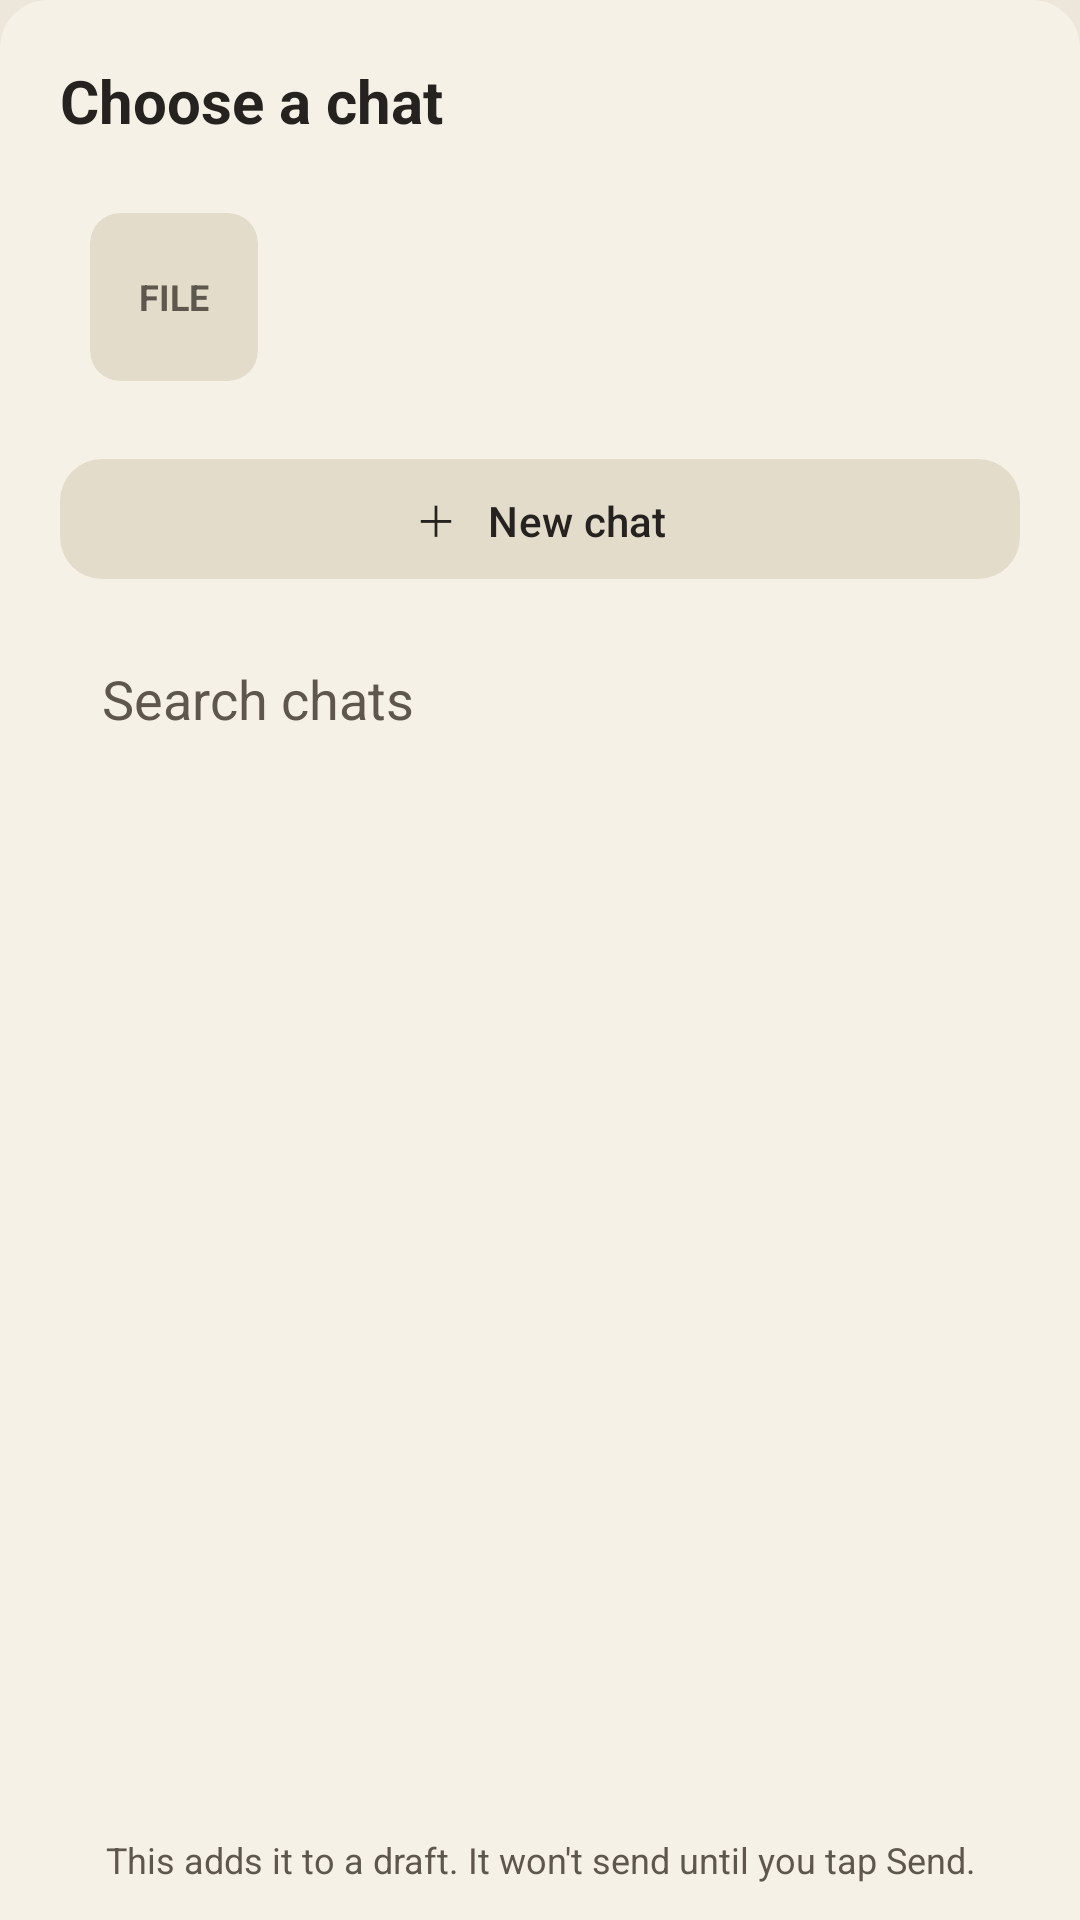

Android layout source for this screen:
<!-- AndroidManifest.xml: application theme Theme.Terminus -->
<!-- res/layout/sheet_share_target.xml -->
<?xml version="1.0" encoding="utf-8"?>
<LinearLayout xmlns:android="http://schemas.android.com/apk/res/android"
    xmlns:app="http://schemas.android.com/apk/res-auto"
    android:orientation="vertical"
    android:layout_width="match_parent"
    android:layout_height="match_parent"
    android:background="@drawable/sheet_bg"
    android:paddingStart="20dp"
    android:paddingEnd="20dp"
    android:paddingTop="20dp"
    android:paddingBottom="12dp">

    <TextView
        android:id="@+id/shareTargetTitle"
        android:layout_width="match_parent"
        android:layout_height="wrap_content"
        android:text="Choose a chat"
        android:textSize="@dimen/ts_title"
        android:textStyle="bold"
        android:textColor="@color/t_ink" />

    <LinearLayout
        android:layout_width="match_parent"
        android:layout_height="wrap_content"
        android:layout_marginTop="14dp"
        android:padding="10dp"
        android:gravity="center_vertical"
        android:background="@drawable/field_bg">

        <FrameLayout
            android:id="@+id/sharePayloadTile"
            android:layout_width="56dp"
            android:layout_height="56dp"
            android:background="@drawable/thumb_frame"
            android:clipToOutline="true">

            <ImageView
                android:id="@+id/sharePayloadThumb"
                android:layout_width="match_parent"
                android:layout_height="match_parent"
                android:scaleType="centerCrop"
                android:visibility="gone"
                android:contentDescription="shared image preview" />

            <TextView
                android:id="@+id/sharePayloadType"
                android:layout_width="match_parent"
                android:layout_height="match_parent"
                android:gravity="center"
                android:text="FILE"
                android:textSize="@dimen/ts_caption"
                android:textStyle="bold"
                android:textColor="@color/t_muted" />
        </FrameLayout>

        <LinearLayout
            android:orientation="vertical"
            android:layout_width="0dp"
            android:layout_weight="1"
            android:layout_height="wrap_content"
            android:layout_marginStart="12dp">

            <TextView
                android:id="@+id/sharePayloadName"
                android:layout_width="match_parent"
                android:layout_height="wrap_content"
                android:textSize="@dimen/ts_small"
                android:textStyle="bold"
                android:textColor="@color/t_ink"
                android:maxLines="1"
                android:ellipsize="middle" />

            <TextView
                android:id="@+id/sharePayloadMeta"
                android:layout_width="match_parent"
                android:layout_height="wrap_content"
                android:layout_marginTop="3dp"
                android:textSize="@dimen/ts_caption"
                android:textColor="@color/t_muted"
                android:maxLines="2"
                android:ellipsize="end" />
        </LinearLayout>
    </LinearLayout>

    <com.google.android.material.button.MaterialButton
        android:id="@+id/shareNewChat"
        android:layout_width="match_parent"
        android:layout_height="48dp"
        android:layout_marginTop="12dp"
        android:text="＋   New chat"
        android:textAllCaps="false"
        android:textColor="@color/t_ink"
        app:backgroundTint="@color/t_chip"
        app:cornerRadius="14dp" />

    <EditText
        android:id="@+id/shareChatSearch"
        android:layout_width="match_parent"
        android:layout_height="48dp"
        android:layout_marginTop="12dp"
        android:paddingStart="14dp"
        android:paddingEnd="14dp"
        android:singleLine="true"
        android:hint="Search chats"
        android:textColor="@color/t_ink"
        android:textColorHint="@color/t_muted"
        android:background="@drawable/field_bg"
        android:inputType="text" />

    <FrameLayout
        android:layout_width="match_parent"
        android:layout_height="0dp"
        android:layout_weight="1"
        android:layout_marginTop="8dp">

        <ListView
            android:id="@+id/shareChatList"
            android:layout_width="match_parent"
            android:layout_height="match_parent"
            android:divider="@null"
            android:clipToPadding="false" />

        <TextView
            android:id="@+id/shareChatEmpty"
            android:layout_width="match_parent"
            android:layout_height="match_parent"
            android:gravity="center"
            android:text="No matching chats"
            android:textSize="@dimen/ts_small"
            android:textColor="@color/t_muted"
            android:visibility="gone" />
    </FrameLayout>

    <TextView
        android:layout_width="match_parent"
        android:layout_height="wrap_content"
        android:paddingTop="8dp"
        android:gravity="center"
        android:text="This adds it to a draft. It won't send until you tap Send."
        android:textSize="@dimen/ts_caption"
        android:textColor="@color/t_muted" />
</LinearLayout>
<!-- resources referenced by this layout -->
<resources>
  <color name="t_chip">#E4DCCB</color>
  <color name="t_ink">#262220</color>
  <color name="t_muted">#5E574D</color>
  <dimen name="ts_caption">12sp</dimen>
  <dimen name="ts_small">14sp</dimen>
  <dimen name="ts_title">20sp</dimen>
  <!-- drawable sheet_bg (drawable) -->
  <?xml version="1.0" encoding="utf-8"?>
  <shape xmlns:android="http://schemas.android.com/apk/res/android"
      android:shape="rectangle">
      <solid android:color="@color/t_surface" />
      <corners
          android:topLeftRadius="16dp"
          android:topRightRadius="16dp"
          android:bottomLeftRadius="0dp"
          android:bottomRightRadius="0dp" />
  </shape>
  <!-- drawable thumb_frame (drawable) -->
  <?xml version="1.0" encoding="utf-8"?>
  <shape xmlns:android="http://schemas.android.com/apk/res/android"
      android:shape="rectangle">
      <solid android:color="@color/t_chip" />
      <corners android:radius="10dp" />
  </shape>
  <style name="Theme.Terminus" parent="Theme.Material3.DayNight.NoActionBar">
          <item name="colorPrimary">@color/t_ink</item>
          <item name="colorOnPrimary">@color/t_window</item>
          <item name="colorSurface">@color/t_window</item>
          <item name="colorOnSurface">@color/t_ink</item>
          <item name="android:windowBackground">@color/t_window</item>
          <item name="android:textColorPrimary">@color/t_ink</item>
          <item name="android:statusBarColor">@color/t_window</item>
          <item name="android:navigationBarColor">@color/t_window</item>
          
          <item name="colorSecondaryContainer">@color/t_chip</item>
          <item name="android:windowLightStatusBar">true</item>
          <item name="android:windowLightNavigationBar">true</item>
      </style>
  <color name="t_surface">#F5F1E6</color>
  <color name="t_window">#ECE7DA</color>
</resources>
